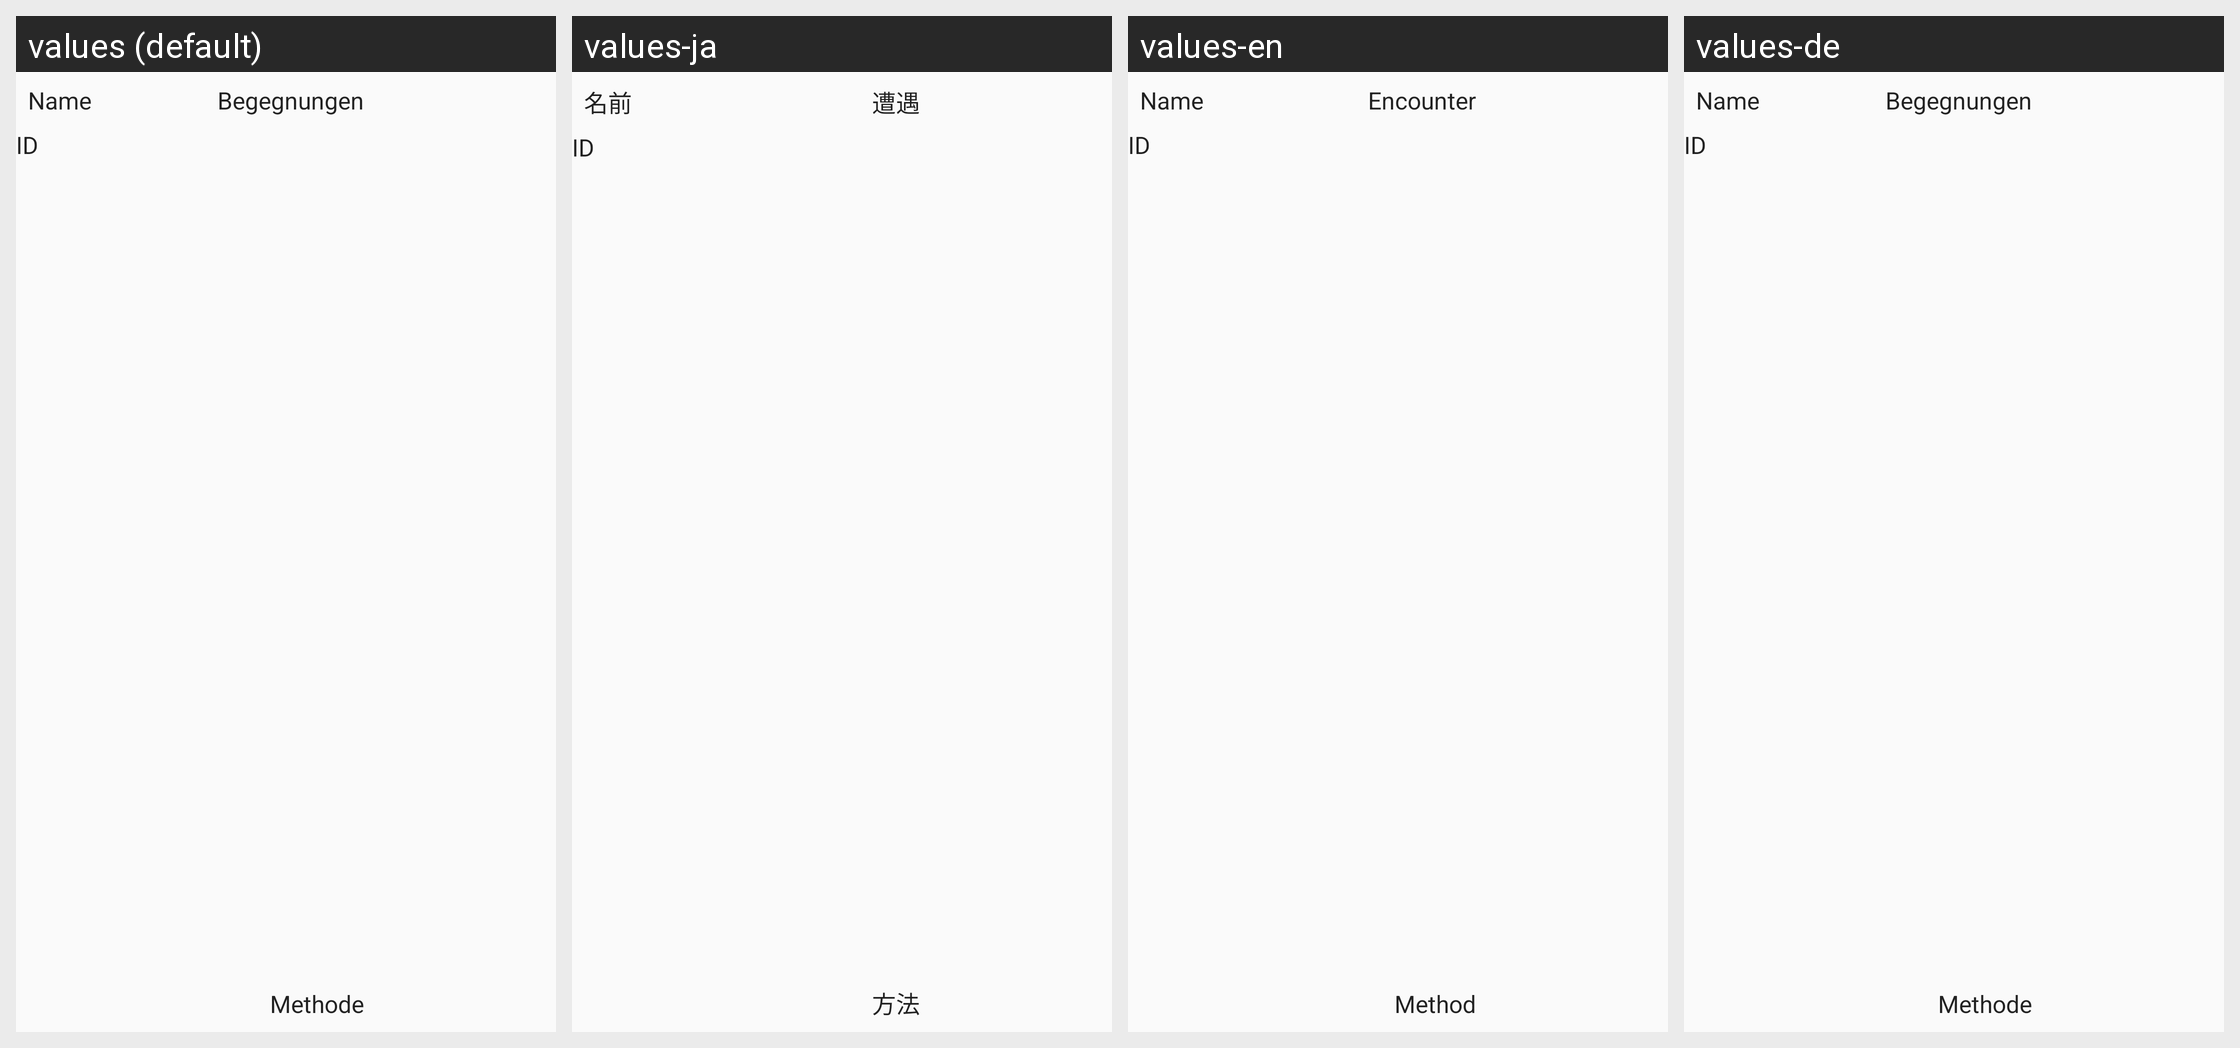

The Android screen below is rendered under several locales of the same app. Produce the string resources it draws, with the default and per-locale values.
Android screen res/layout/activity_edit_pokemon_data.xml rendered under 4 locales, left to right: values (default), values-ja, values-en, values-de. Device: Nexus 5 (rendered at 1080×1920; each locale shown at half size, 540×960, under a caption strip naming it); theme AppTheme.
Strings drawn on this screen, with the default value and each locale's value (text and hints the layout hard-codes appear in the picture but are not listed):

recycler_view_item_id
  values: ID
  values-ja: ID
  values-en: ID
  values-de: ID

recycler_view_item_name
  values: Name
  values-ja: 名前
  values-en: Name
  values-de: Name

recycler_view_item_encounter
  values: Begegnungen
  values-ja: 遭遇
  values-en: Encounter
  values-de: Begegnungen

recycler_view_item_hunt_method
  values: Methode
  values-ja: 方法
  values-en: Method
  values-de: Methode
